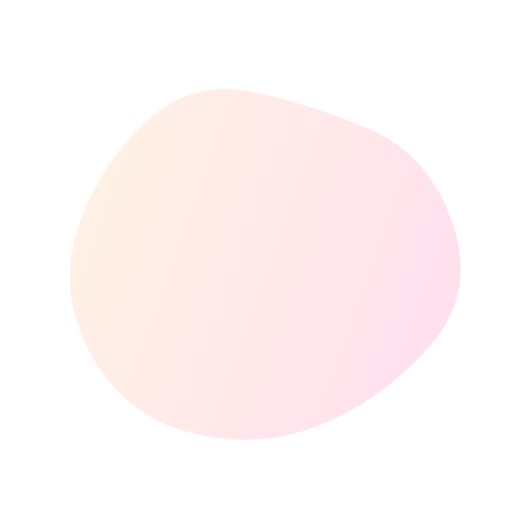
t = 0.00 s
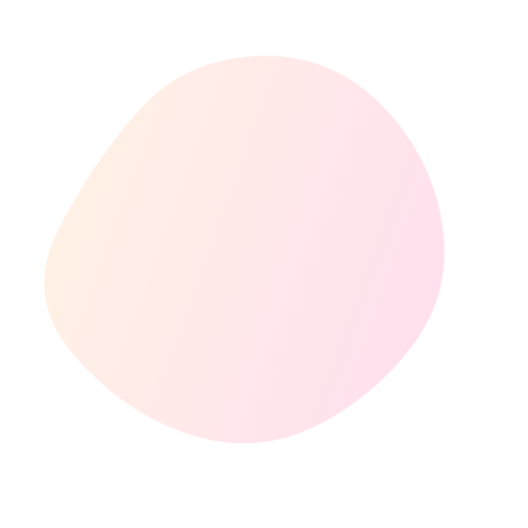
t = 1.79 s
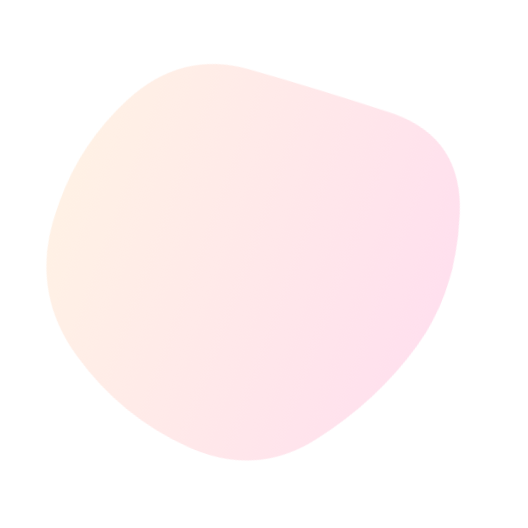
t = 3.21 s
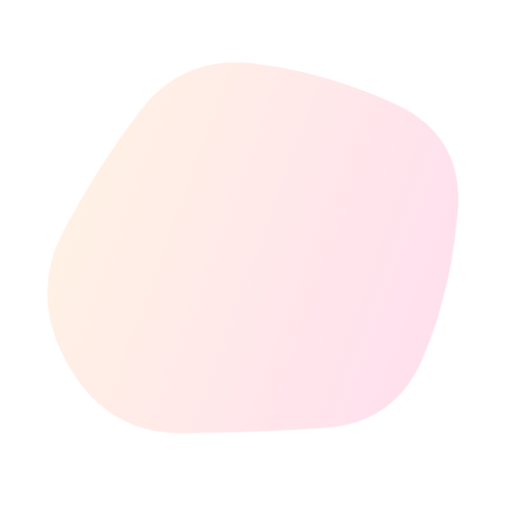
t = 5.00 s
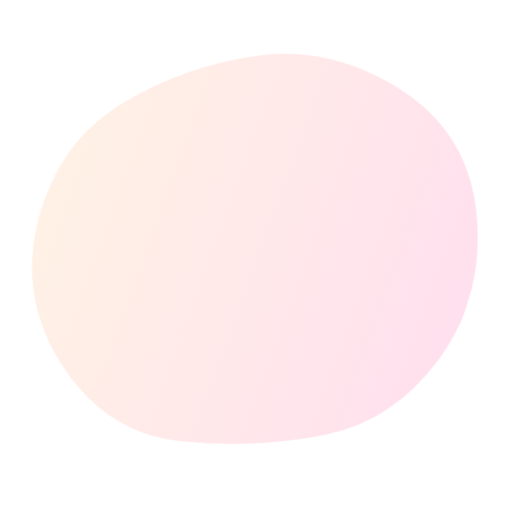
t = 6.79 s
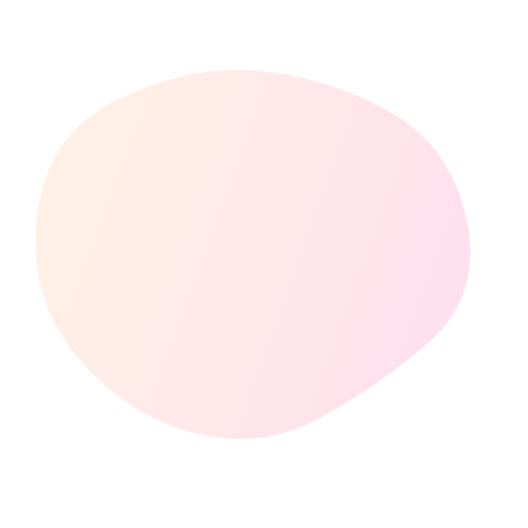
t = 8.21 s

The animated SVG that drew these frames (rendered in a browser with its animation timeline set to each time). Animation: 1 SMIL element (animate=1); one cycle of 10.00 s, repeats indefinitely.

<svg version="1.1" xmlns="http://www.w3.org/2000/svg" viewBox="0 0 500 500" width="100%" id="blobSvg" style="opacity: 1;" filter="blur(0px)" transform="rotate(-70)">
                        <defs>
                        <linearGradient id="gradient" x1="0%" y1="0%" x2="0%" y2="100%">
                            <stop offset="0%" style="stop-color: rgb(255, 241, 229);"></stop>
                            <stop offset="100%" style="stop-color: rgb(255, 224, 238);"></stop>
                        </linearGradient>
                        </defs>
                        
                    <path id="blob" fill="url(#gradient)" style="opacity: 1;"><animate attributeName="d" dur="10s" repeatCount="indefinite" values="M404.21696,312.89783Q400.5999,375.79567,344.18719,420.60848Q287.77447,465.42129,222.25959,438.51488Q156.7447,411.60848,114.36806,363.06382Q71.99143,314.51917,65.98083,247.80853Q59.97023,181.09788,105.72982,130.10217Q151.4894,79.10645,216.18088,77.25959Q280.87235,75.41272,335.88295,103.82341Q390.89355,132.2341,399.36378,191.11705Q407.83401,250,404.21696,312.89783Z;M433.0232,309.9192Q393.01281,369.83841,338.3352,406.40881Q283.6576,442.97921,221.7752,424.49281Q159.8928,406.0064,119.2384,358.9864Q78.584,311.9664,70.5304,246.7752Q62.4768,181.584,97.7552,114.4464Q133.0336,47.3088,206.208,64.61119Q279.3824,81.91359,342.208,100.8192Q405.0336,119.7248,439.0336,184.8624Q473.0336,250,433.0232,309.9192Z;M425.57934,323.79599Q426.22734,397.59197,355.10104,419.41516Q283.97474,441.23834,222.29242,423.00907Q160.6101,404.77979,95.49644,367.33031Q30.38277,329.88083,44.58128,255.13536Q58.77979,180.3899,99.7419,120.41159Q140.70401,60.43329,214.57221,45.49287Q288.44042,30.55246,350.61367,72.29792Q412.78692,114.04339,418.85914,182.0217Q424.93135,250,425.57934,323.79599Z;M429,328Q437,406,362,433Q287,460,218,442Q149,424,122.5,365Q96,306,74.5,242Q53,178,94.5,115Q136,52,206.5,73Q277,94,347.5,101.5Q418,109,419.5,179.5Q421,250,429,328Z;M443.46373,322.92581Q424.06453,395.85162,352.29275,408.54192Q280.52096,421.23222,209.43547,432.55323Q138.34998,443.87423,108.93547,378.01696Q79.52096,312.15968,50.50966,239.62741Q21.49835,167.09515,80.22256,112.52096Q138.94677,57.94677,211.78709,57.03792Q284.62741,56.12906,342.97339,89.43146Q401.31936,122.73387,432.09114,186.36693Q462.86293,250,443.46373,322.92581Z;M453.57191,328.53752Q437.08754,407.07503,364.57816,448.74386Q292.06878,490.41269,219.55628,459.1657Q147.04377,427.91871,108.99375,371.46874Q70.94372,315.01876,56.52814,244.52814Q42.11255,174.03752,86.02814,107.96874Q129.94372,41.89995,209.98749,31.84993Q290.03126,21.79991,346.01876,71.89683Q402.00625,121.99375,436.03126,185.99687Q470.05628,250,453.57191,328.53752Z;M419.06254,317.79517Q411.11118,385.59033,349.66843,425.59894Q288.22568,465.60755,228.34547,428.45831Q168.46526,391.30906,120.24124,353.19622Q72.01722,315.08338,69.86103,249.40801Q67.70483,183.73263,103.47221,120.73263Q139.23958,57.73263,215.36631,36.75347Q291.49305,15.77432,346.41495,69.35242Q401.33686,122.93051,414.17538,186.46526Q427.0139,250,419.06254,317.79517Z;M404.21696,312.89783Q400.5999,375.79567,344.18719,420.60848Q287.77447,465.42129,222.25959,438.51488Q156.7447,411.60848,114.36806,363.06382Q71.99143,314.51917,65.98083,247.80853Q59.97023,181.09788,105.72982,130.10217Q151.4894,79.10645,216.18088,77.25959Q280.87235,75.41272,335.88295,103.82341Q390.89355,132.2341,399.36378,191.11705Q407.83401,250,404.21696,312.89783Z"></animate></path></svg>